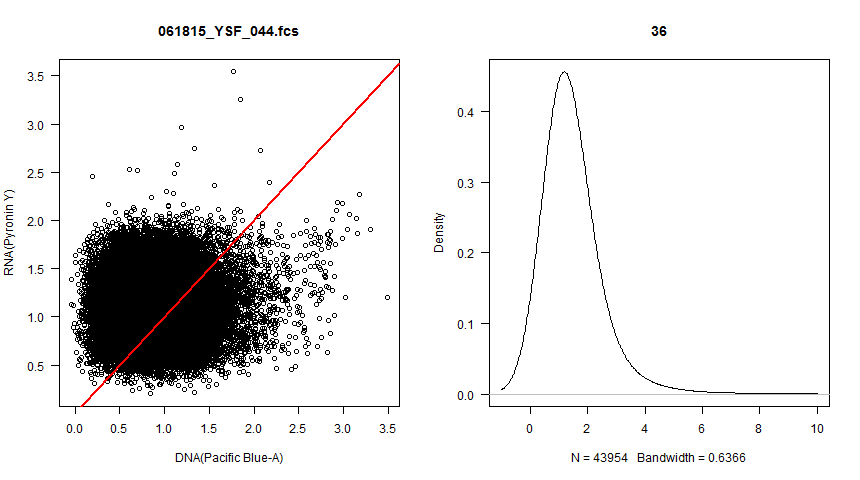

Data behind this chart, as committed beside it:
, Pacific.Blue.A, PI..B..A, PI..B..A.1
1, 0.9314, 1.03, 1.105
2, 1.091, 0.8608, 0.7889
3, 0.284, 1.322, 4.656
4, 1.4, 0.6728, 0.4805
5, 1.28, 1.611, 1.259
6, 0.6984, 0.8418, 1.205
7, 0.8652, 1.015, 1.173
8, 0.5623, 0.9042, 1.608
9, 0.738, 0.5088, 0.6894
10, 1.317, 0.8908, 0.6764
11, 0.8272, 0.6465, 0.7815
12, 0.8101, 0.91, 1.123
13, 1.203, 1.344, 1.117
14, 0.8519, 0.9429, 1.107
15, 1.125, 1.427, 1.268
16, 0.525, 1.417, 2.7
17, 1.132, 1.325, 1.17
18, 1.291, 0.9946, 0.7703
19, 0.4612, 1.153, 2.501
20, 1.186, 1.596, 1.345
21, 1.026, 0.6888, 0.6713
22, 1.118, 0.7961, 0.7122
23, 0.6741, 0.8344, 1.238
24, 1.332, 1.378, 1.035
25, 0.9539, 1.509, 1.582
26, 1.057, 1.261, 1.193
27, 0.373, 0.8617, 2.31
28, 1.01, 0.8542, 0.846
29, 1.403, 0.7969, 0.568
30, 0.6778, 1.221, 1.802
31, 0.9893, 1.198, 1.211
32, 0.7816, 0.726, 0.9289
33, 0.5749, 1.661, 2.889
34, 2.11, 0.9454, 0.448
35, 1.407, 1.462, 1.039
36, 1.443, 1.32, 0.9146
37, 1.024, 1.206, 1.177
38, 0.9763, 1.554, 1.591
39, 1.315, 1.315, 0.9994
40, 0.4163, 1.289, 3.097
41, 0.8804, 0.9, 1.022
42, 0.9912, 1.164, 1.174
43, 1.013, 0.7504, 0.7406
44, 0.937, 1.659, 1.771
45, 0.4001, 1.562, 3.903
46, 1.225, 1.236, 1.01
47, 0.9012, 1.459, 1.619
48, 0.6149, 0.784, 1.275
49, 1.266, 1.352, 1.067
50, 0.8709, 0.9989, 1.147
51, 0.9238, 1.229, 1.33
52, 0.9182, 0.6236, 0.6791
53, 0.774, 0.7848, 1.014
54, 0.8234, 0.8849, 1.075
55, 2.079, 1.262, 0.6068
56, 1.231, 1.114, 0.905
57, 0.9201, 0.8975, 0.9754
58, 0.9088, 0.784, 0.8627
59, 1.309, 0.9184, 0.7014
60, 1.563, 1.397, 0.8942
... 43,894 more rows
